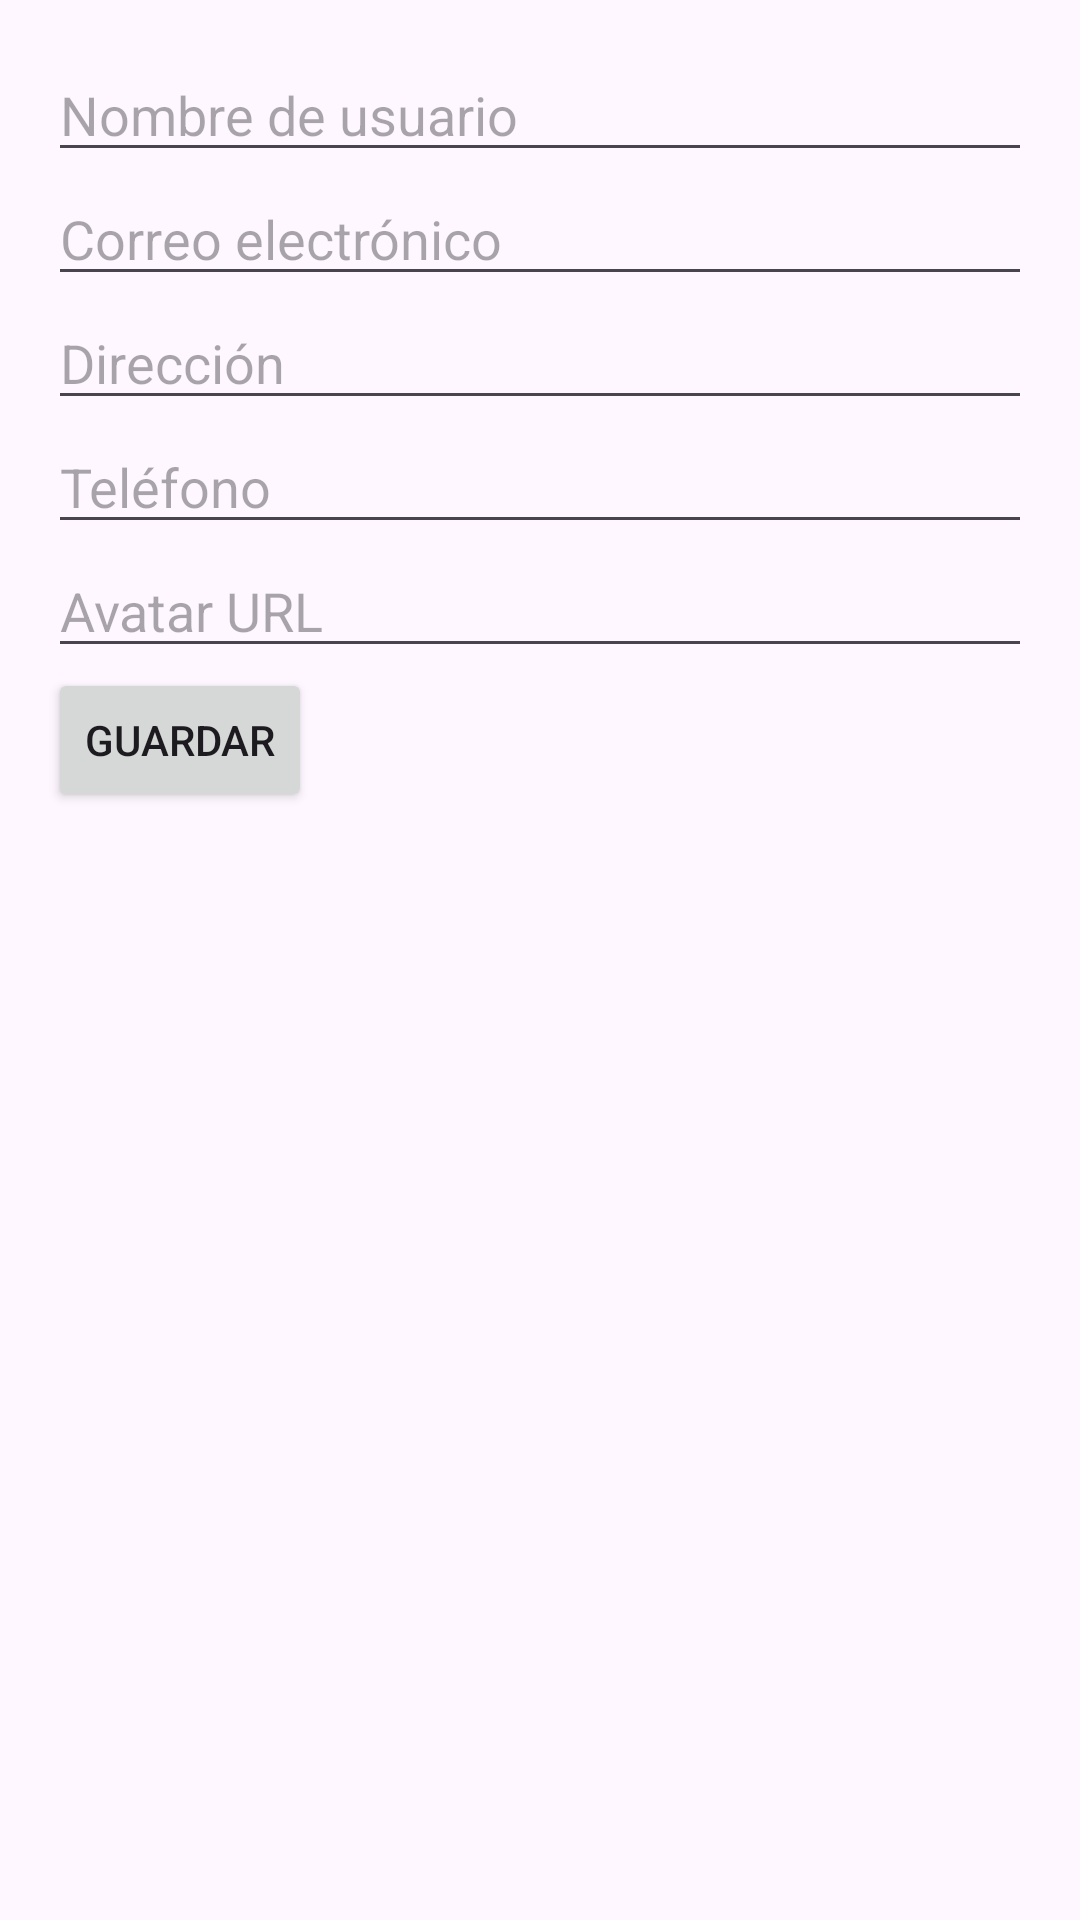

Android layout source for this screen:
<!-- AndroidManifest.xml: application theme Theme.Frontendproyecto -->
<!-- res/layout/fragment_update_profile.xml -->
<LinearLayout
    xmlns:android="http://schemas.android.com/apk/res/android"
    android:layout_width="match_parent"
    android:layout_height="match_parent"
    android:orientation="vertical"
    android:padding="16dp">

    <EditText
        android:id="@+id/etUsername"
        android:layout_width="match_parent"
        android:layout_height="wrap_content"
        android:hint="Nombre de usuario" />

    <EditText
        android:id="@+id/etEmail"
        android:layout_width="match_parent"
        android:layout_height="wrap_content"
        android:hint="Correo electrónico" />

    <EditText
        android:id="@+id/etDireccion"
        android:layout_width="match_parent"
        android:layout_height="wrap_content"
        android:hint="Dirección" />

    <EditText
        android:id="@+id/etTelefono"
        android:layout_width="match_parent"
        android:layout_height="wrap_content"
        android:hint="Teléfono" />

    <EditText
        android:id="@+id/etAvatar"
        android:layout_width="match_parent"
        android:layout_height="wrap_content"
        android:hint="Avatar URL" />

    <Button
        android:id="@+id/btnSaveProfile"
        android:layout_width="wrap_content"
        android:layout_height="wrap_content"
        android:text="Guardar" />
</LinearLayout>
<!-- resources referenced by this layout -->
<resources>
  <style name="Theme.Frontendproyecto" parent="Base.Theme.Frontendproyecto" />
  <style name="Base.Theme.Frontendproyecto" parent="Theme.Material3.DayNight.NoActionBar">
          
          
      </style>
</resources>
